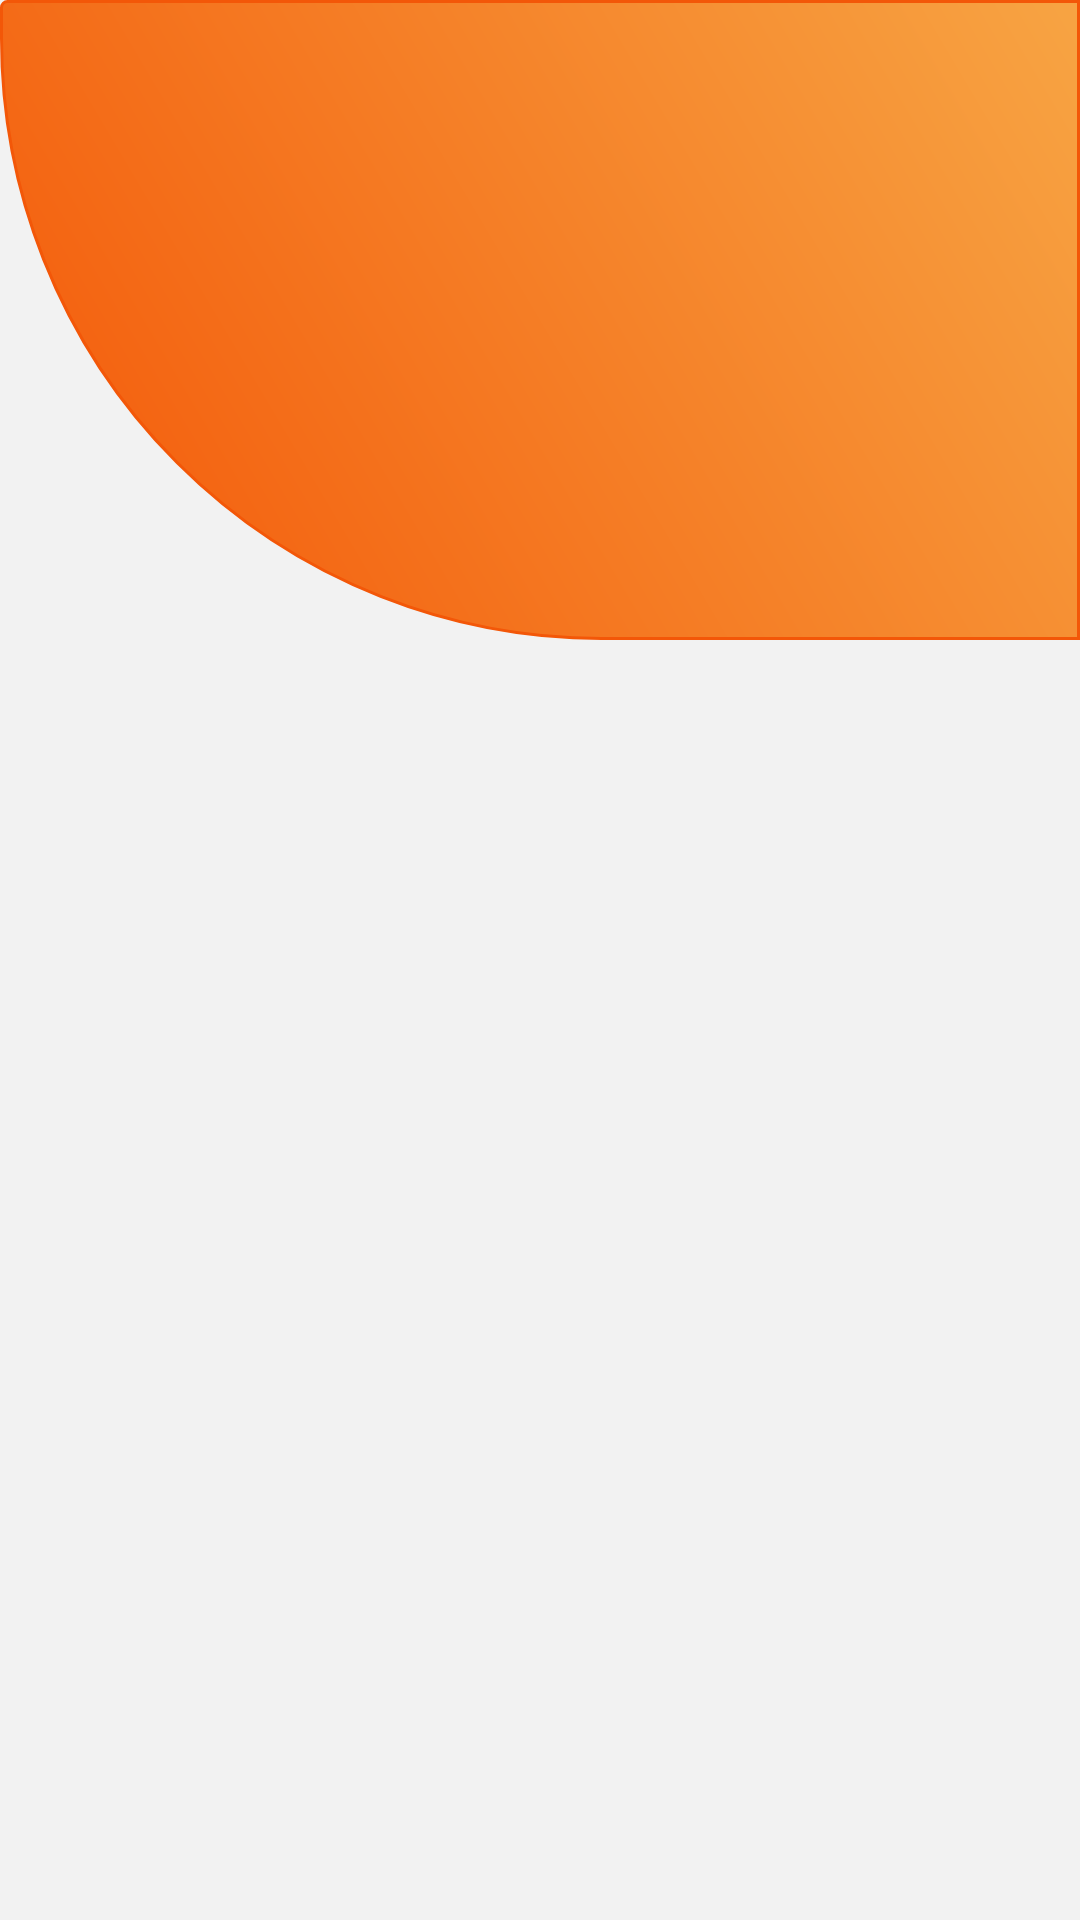

The Android layout XML behind this screen, and the referenced resources:
<!-- AndroidManifest.xml: application theme AppTheme -->
<!-- res/layout/content_banner.xml -->
<?xml version="1.0" encoding="utf-8"?>
<LinearLayout xmlns:android="http://schemas.android.com/apk/res/android"
    android:orientation="vertical" android:layout_width="match_parent"
    android:layout_height="match_parent"
    android:background="@color/colorGray1"
    android:weightSum="12">

    <LinearLayout
        android:layout_width="match_parent"
        android:layout_height="0dp"
        android:layout_weight="4"
        android:background="@drawable/background_radius_left_orange">
        <ImageView
            android:layout_gravity="center"
            android:layout_width="match_parent"
            android:layout_height="@dimen/imvLogo"
            android:src="@drawable/ic_logo"/>
    </LinearLayout>


</LinearLayout>
<!-- resources referenced by this layout -->
<resources>
  <color name="colorGray1">#F2F2F2</color>
  <dimen name="imvLogo">64dp</dimen>
  <!-- drawable background_radius_left_orange (drawable) -->
  <?xml version="1.0" encoding="utf-8"?>
  <shape
      xmlns:android="http://schemas.android.com/apk/res/android"
      android:shape="rectangle">
  
      <gradient
          android:startColor="@color/colorOrange"
          android:endColor="#F7A443"
          android:angle="45"/>
      <stroke android:width="@dimen/radius1dp"  android:color="@color/colorOrange"/>
  
      <corners android:bottomRightRadius="0dp" android:bottomLeftRadius="200dp"
          android:topLeftRadius="2dp" android:topRightRadius="0dp"/>
  
  </shape>
  <style name="AppTheme" parent="Theme.AppCompat.Light.NoActionBar">
          
          <item name="colorPrimary">@color/colorPrimary</item>
          <item name="colorPrimaryDark">@color/colorPrimaryDark</item>
          <item name="colorAccent">@color/colorAccent</item>
          <item name="android:fontFamily">sans-serif-light</item>
          <item name="android:textSize">@dimen/fontNormal</item>
      </style>
  <color name="colorOrange">#F35708</color>
  <dimen name="radius1dp">1dp</dimen>
  <color name="colorPrimary">#000000</color>
  <color name="colorPrimaryDark">#000000</color>
  <color name="colorAccent">#D81B60</color>
  <dimen name="fontNormal">14sp</dimen>
</resources>
